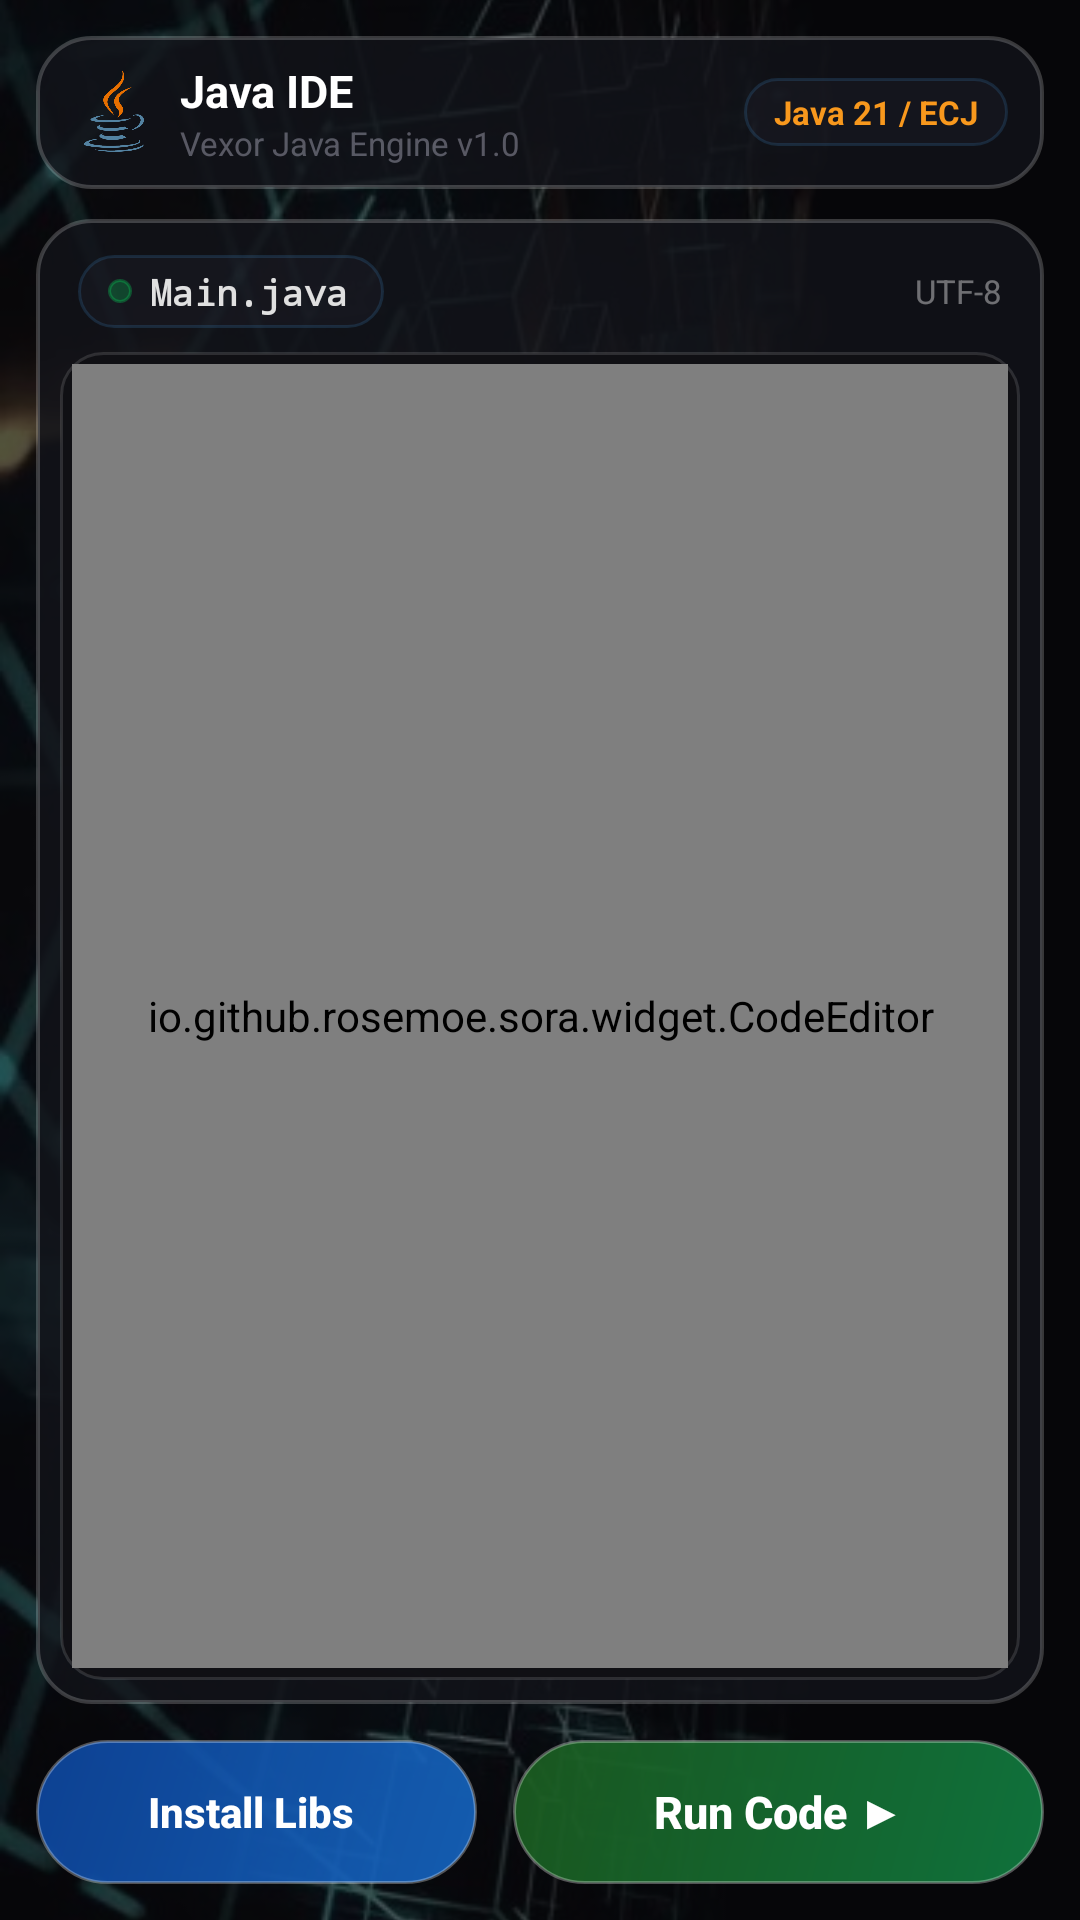

The Android layout XML behind this screen, and the referenced resources:
<!-- AndroidManifest.xml: application theme Theme.Vexor -->
<!-- res/layout/activity_java.xml -->
<?xml version="1.0" encoding="utf-8"?>
<androidx.constraintlayout.widget.ConstraintLayout xmlns:android="http://schemas.android.com/apk/res/android"
    xmlns:app="http://schemas.android.com/apk/res-auto"
    xmlns:tools="http://schemas.android.com/tools"
    android:id="@+id/main"
    android:layout_width="match_parent"
    android:layout_height="match_parent"
    android:background="#0D0D11"
    tools:context=".java_activity">

    
    <ImageView
        android:id="@+id/img_background"
        android:layout_width="0dp"
        android:layout_height="0dp"
        android:scaleType="centerCrop"
        app:layout_constraintBottom_toBottomOf="parent"
        app:layout_constraintEnd_toEndOf="parent"
        app:layout_constraintStart_toStartOf="parent"
        app:layout_constraintTop_toTopOf="parent"
        app:srcCompat="@drawable/bg" />

    
    <View
        android:layout_width="0dp"
        android:layout_height="0dp"
        android:background="#B309090D"
        app:layout_constraintBottom_toBottomOf="parent"
        app:layout_constraintEnd_toEndOf="parent"
        app:layout_constraintStart_toStartOf="parent"
        app:layout_constraintTop_toTopOf="parent" />

    
    <LinearLayout
        android:id="@+id/header_bar"
        android:layout_width="0dp"
        android:layout_height="wrap_content"
        android:layout_marginStart="12dp"
        android:layout_marginTop="12dp"
        android:layout_marginEnd="12dp"
        android:background="@drawable/glass_panel_bg"
        android:gravity="center_vertical"
        android:orientation="horizontal"
        android:paddingStart="12dp"
        android:paddingTop="8dp"
        android:paddingEnd="12dp"
        android:paddingBottom="8dp"
        app:layout_constraintEnd_toEndOf="parent"
        app:layout_constraintStart_toStartOf="parent"
        app:layout_constraintTop_toTopOf="parent">

        <ImageView
            android:layout_width="28dp"
            android:layout_height="28dp"
            android:layout_marginEnd="8dp"
            app:srcCompat="@drawable/java_logo" />

        <LinearLayout
            android:layout_width="0dp"
            android:layout_height="wrap_content"
            android:layout_weight="1"
            android:orientation="vertical">

            <TextView
                android:layout_width="wrap_content"
                android:layout_height="wrap_content"
                android:text="Java IDE"
                android:textColor="#FFFFFF"
                android:textSize="15sp"
                android:textStyle="bold" />

            <TextView
                android:layout_width="wrap_content"
                android:layout_height="wrap_content"
                android:text="Vexor Java Engine v1.0"
                android:textColor="#80A0A0B0"
                android:textSize="11sp" />
        </LinearLayout>

        
        <TextView
            android:layout_width="wrap_content"
            android:layout_height="wrap_content"
            android:background="@drawable/glass_badge_bg"
            android:paddingStart="10dp"
            android:paddingTop="4dp"
            android:paddingEnd="10dp"
            android:paddingBottom="4dp"
            android:text="Java 21 / ECJ"
            android:textColor="#F8981D"
            android:textSize="11sp"
            android:textStyle="bold" />
    </LinearLayout>

    
    <LinearLayout
        android:id="@+id/editor_container"
        android:layout_width="0dp"
        android:layout_height="0dp"
        android:layout_marginStart="12dp"
        android:layout_marginTop="10dp"
        android:layout_marginEnd="12dp"
        android:layout_marginBottom="12dp"
        android:background="@drawable/glass_panel_bg"
        android:orientation="vertical"
        android:padding="8dp"
        app:layout_constraintBottom_toTopOf="@+id/bottom_action_bar"
        app:layout_constraintEnd_toEndOf="parent"
        app:layout_constraintStart_toStartOf="parent"
        app:layout_constraintTop_toBottomOf="@+id/header_bar">

        
        <LinearLayout
            android:layout_width="match_parent"
            android:layout_height="wrap_content"
            android:gravity="center_vertical"
            android:orientation="horizontal"
            android:paddingStart="6dp"
            android:paddingTop="4dp"
            android:paddingEnd="6dp"
            android:paddingBottom="8dp">

            
            <LinearLayout
                android:layout_width="wrap_content"
                android:layout_height="wrap_content"
                android:background="@drawable/glass_badge_bg"
                android:gravity="center_vertical"
                android:orientation="horizontal"
                android:paddingStart="10dp"
                android:paddingTop="4dp"
                android:paddingEnd="12dp"
                android:paddingBottom="4dp">

                
                <View
                    android:layout_width="8dp"
                    android:layout_height="8dp"
                    android:layout_marginEnd="6dp"
                    android:background="@drawable/glass_badge_bg"
                    android:backgroundTint="#00FF66" />

                <TextView
                    android:layout_width="wrap_content"
                    android:layout_height="wrap_content"
                    android:fontFamily="monospace"
                    android:text="Main.java"
                    android:textColor="#E0E0E0"
                    android:textSize="12sp"
                    android:textStyle="bold" />
            </LinearLayout>

            <View
                android:layout_width="0dp"
                android:layout_height="1dp"
                android:layout_weight="1" />

            <TextView
                android:layout_width="wrap_content"
                android:layout_height="wrap_content"
                android:text="UTF-8"
                android:textColor="#66FFFFFF"
                android:textSize="11sp" />
        </LinearLayout>

        
        <FrameLayout
            android:layout_width="match_parent"
            android:layout_height="match_parent"
            android:background="@drawable/glass_editor_bg"
            android:padding="4dp">

            <io.github.rosemoe.sora.widget.CodeEditor
                android:id="@+id/codeeditor"
                android:layout_width="match_parent"
                android:layout_height="match_parent"
                android:background="#00000000"
                android:padding="6dp" />
        </FrameLayout>
    </LinearLayout>

    
    <LinearLayout
        android:id="@+id/bottom_action_bar"
        android:layout_width="0dp"
        android:layout_height="wrap_content"
        android:layout_marginStart="12dp"
        android:layout_marginEnd="12dp"
        android:layout_marginBottom="12dp"
        android:gravity="center_vertical"
        android:orientation="horizontal"
        app:layout_constraintBottom_toBottomOf="parent"
        app:layout_constraintEnd_toEndOf="parent"
        app:layout_constraintStart_toStartOf="parent">

        
        <android.widget.Button
            android:id="@+id/btn_maven"
            android:layout_width="0dp"
            android:layout_height="48dp"
            android:layout_weight="1"
            android:layout_marginEnd="8dp"
            android:background="@drawable/glass_btn_pip"
            android:stateListAnimator="@null"
            android:text="Install Libs "
            android:textAllCaps="false"
            android:textColor="#FFFFFF"
            android:textSize="14sp"
            android:textStyle="bold" />

        
        <android.widget.Button
            android:id="@+id/run"
            android:layout_width="0dp"
            android:layout_height="48dp"
            android:layout_weight="1.2"
            android:layout_marginStart="4dp"
            android:background="@drawable/glass_btn_run"
            android:stateListAnimator="@null"
            android:text="Run Code ▶"
            android:textAllCaps="false"
            android:textColor="#FFFFFF"
            android:textSize="15sp"
            android:textStyle="bold" />
    </LinearLayout>

</androidx.constraintlayout.widget.ConstraintLayout>
<!-- resources referenced by this layout -->
<resources>
  <!-- drawable bg: jpg bitmap (drawable, 58062 bytes) -->
  <!-- drawable glass_badge_bg (drawable) -->
  <?xml version="1.0" encoding="utf-8"?>
  <shape xmlns:android="http://schemas.android.com/apk/res/android"
      android:shape="rectangle">
      <solid android:color="#332A2A38" />
      <corners android:radius="16dp" />
      <stroke
          android:width="1dp"
          android:color="#403771A2" />
  </shape>
  <!-- drawable glass_btn_pip (drawable) -->
  <?xml version="1.0" encoding="utf-8"?>
  <shape xmlns:android="http://schemas.android.com/apk/res/android"
      android:shape="rectangle">
      <corners android:radius="24dp" />
      <gradient
          android:angle="135"
          android:startColor="#E61565C0"
          android:endColor="#E60D47A1"
          android:type="linear" />
      <stroke
          android:width="1dp"
          android:color="#4DFFFFFF" />
  </shape>
  <!-- drawable glass_btn_run (drawable) -->
  <?xml version="1.0" encoding="utf-8"?>
  <shape xmlns:android="http://schemas.android.com/apk/res/android"
      android:shape="rectangle">
      <corners android:radius="24dp" />
      <gradient
          android:angle="135"
          android:startColor="#E6107C41"
          android:endColor="#E61B5E20"
          android:type="linear" />
      <stroke
          android:width="1dp"
          android:color="#4DFFFFFF" />
  </shape>
  <!-- drawable glass_editor_bg (drawable) -->
  <?xml version="1.0" encoding="utf-8"?>
  <shape xmlns:android="http://schemas.android.com/apk/res/android"
      android:shape="rectangle">
      <solid android:color="#F2101015" />
      <corners android:radius="14dp" />
      <stroke
          android:width="1dp"
          android:color="#20FFFFFF" />
  </shape>
  <!-- drawable glass_panel_bg (drawable) -->
  <?xml version="1.0" encoding="utf-8"?>
  <shape xmlns:android="http://schemas.android.com/apk/res/android"
      android:shape="rectangle">
      <solid android:color="#CC12131A" />
      <corners android:radius="18dp" />
      <stroke
          android:width="1.2dp"
          android:color="#33FFFFFF" />
  </shape>
  <!-- drawable java_logo: png bitmap (drawable, 36027 bytes) -->
  <style name="Theme.Vexor" parent="Base.Theme.Vexor" />
  <style name="Base.Theme.Vexor" parent="Theme.Material3.DayNight.NoActionBar">
          
          
      </style>
</resources>
